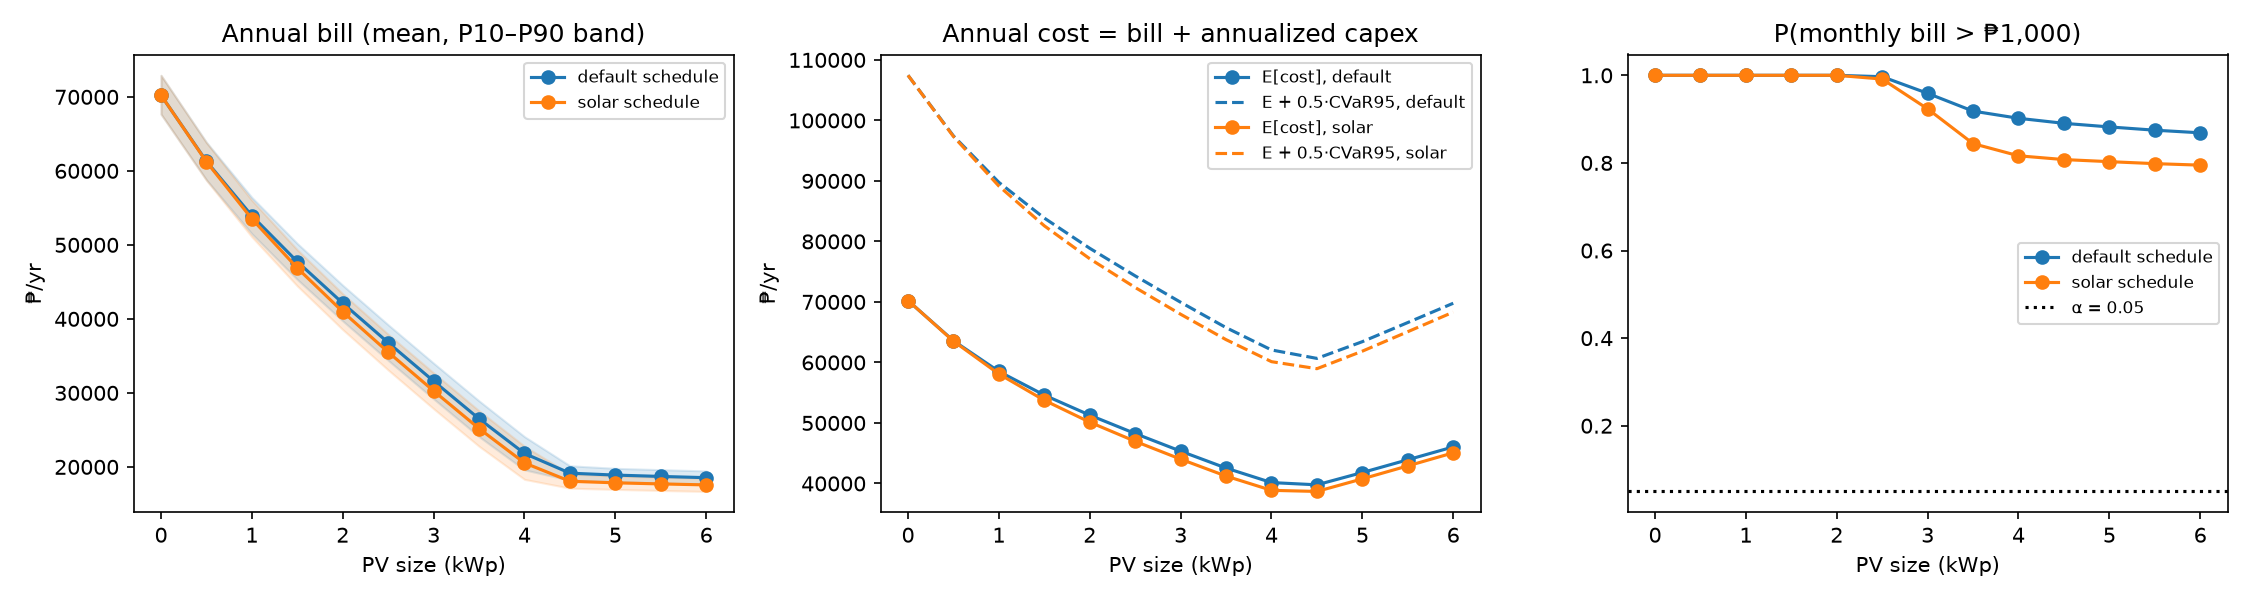

Values plotted in this chart, from the file beside it:
policy, kwp, capex, bill_mean, bill_p10, bill_p90, month_p50, month_p90, month_cvar95, p_exceed, saving, saving_pct, payback, cost_mean, cost_cvar95
default, 0.0000, 0.0000, 70225, 67661, 72911, 5797, 7983, 8841, 1, 0.0000, 0.0000, inf, 70225, 74460
default, 0.5000, 22500, 61290, 58786, 63866, 5060, 7101, 7930, 1, 8935, 12.72, 2.518, 63582, 67705
default, 1, 45000, 53927, 51497, 56411, 4452, 6338, 7131, 1, 16298, 23.21, 2.761, 58511, 62498
default, 1.5, 67500, 47727, 45322, 50181, 3949, 5710, 6468, 1, 22498, 32.04, 3, 54602, 58510
default, 2, 90000, 42120, 39713, 44539, 3481, 5156, 5888, 1, 28105, 40.02, 3.202, 51287, 55160
default, 2.5, 112500, 36790, 34393, 39199, 3037, 4628, 5347, 0.9968, 33436, 47.61, 3.365, 48248, 52116
default, 3, 135000, 31589, 29184, 34011, 2599, 4125, 4826, 0.9588, 38637, 55.02, 3.494, 45339, 49218
default, 3.5, 157500, 26502, 24084, 28916, 2112, 3589, 4308, 0.9183, 43724, 62.26, 3.602, 42543, 46424
default, 4, 180000, 21813, 19596, 24085, 1724, 2799, 3477, 0.9019, 48413, 68.94, 3.718, 40146, 43834
default, 4.5, 202500, 19150, 18198, 20147, 1578, 2238, 2519, 0.8904, 51076, 72.73, 3.965, 39775, 41783
default, 5, 225000, 18890, 17999, 19805, 1559, 2203, 2464, 0.8822, 51335, 73.1, 4.383, 41807, 43254
default, 5.5, 247500, 18707, 17816, 19622, 1543, 2181, 2440, 0.8747, 51518, 73.36, 4.804, 43916, 45361
default, 6, 270000, 18541, 17651, 19454, 1527, 2160, 2418, 0.8688, 51684, 73.6, 5.224, 46041, 47485
solar, 0.0000, 0.0000, 70225, 67661, 72911, 5797, 7983, 8841, 1, -0.0000, -0.0000, inf, 70225, 74460
solar, 0.5000, 22500, 61228, 58715, 63805, 5055, 7096, 7925, 1, 8998, 12.81, 2.501, 63520, 67649
solar, 1, 45000, 53512, 51070, 56023, 4418, 6310, 7107, 1, 16714, 23.8, 2.692, 58095, 62107
solar, 1.5, 67500, 46867, 44443, 49331, 3877, 5643, 6406, 1, 23358, 33.26, 2.89, 53742, 57675
solar, 2, 90000, 40962, 38547, 43389, 3386, 5060, 5795, 1, 29263, 41.67, 3.075, 50129, 54019
solar, 2.5, 112500, 35505, 33092, 37916, 2932, 4526, 5241, 0.9914, 34720, 49.44, 3.24, 46964, 50841
solar, 3, 135000, 30266, 27853, 32701, 2490, 4018, 4717, 0.9234, 39959, 56.9, 3.378, 44016, 47901
solar, 3.5, 157500, 25177, 22786, 27584, 1997, 3478, 4195, 0.8440, 45049, 64.15, 3.496, 41218, 45098
solar, 4, 180000, 20530, 18311, 22798, 1621, 2670, 3341, 0.8163, 49695, 70.76, 3.622, 38864, 42528
solar, 4.5, 202500, 18056, 17122, 19031, 1488, 2148, 2422, 0.8076, 52170, 74.29, 3.882, 38681, 40572
solar, 5, 225000, 17845, 16958, 18753, 1472, 2119, 2378, 0.8029, 52381, 74.59, 4.295, 40761, 42208
solar, 5.5, 247500, 17696, 16812, 18605, 1459, 2100, 2358, 0.7983, 52529, 74.8, 4.712, 42905, 44350
solar, 6, 270000, 17564, 16681, 18474, 1446, 2083, 2340, 0.7949, 52661, 74.99, 5.127, 45064, 46509
